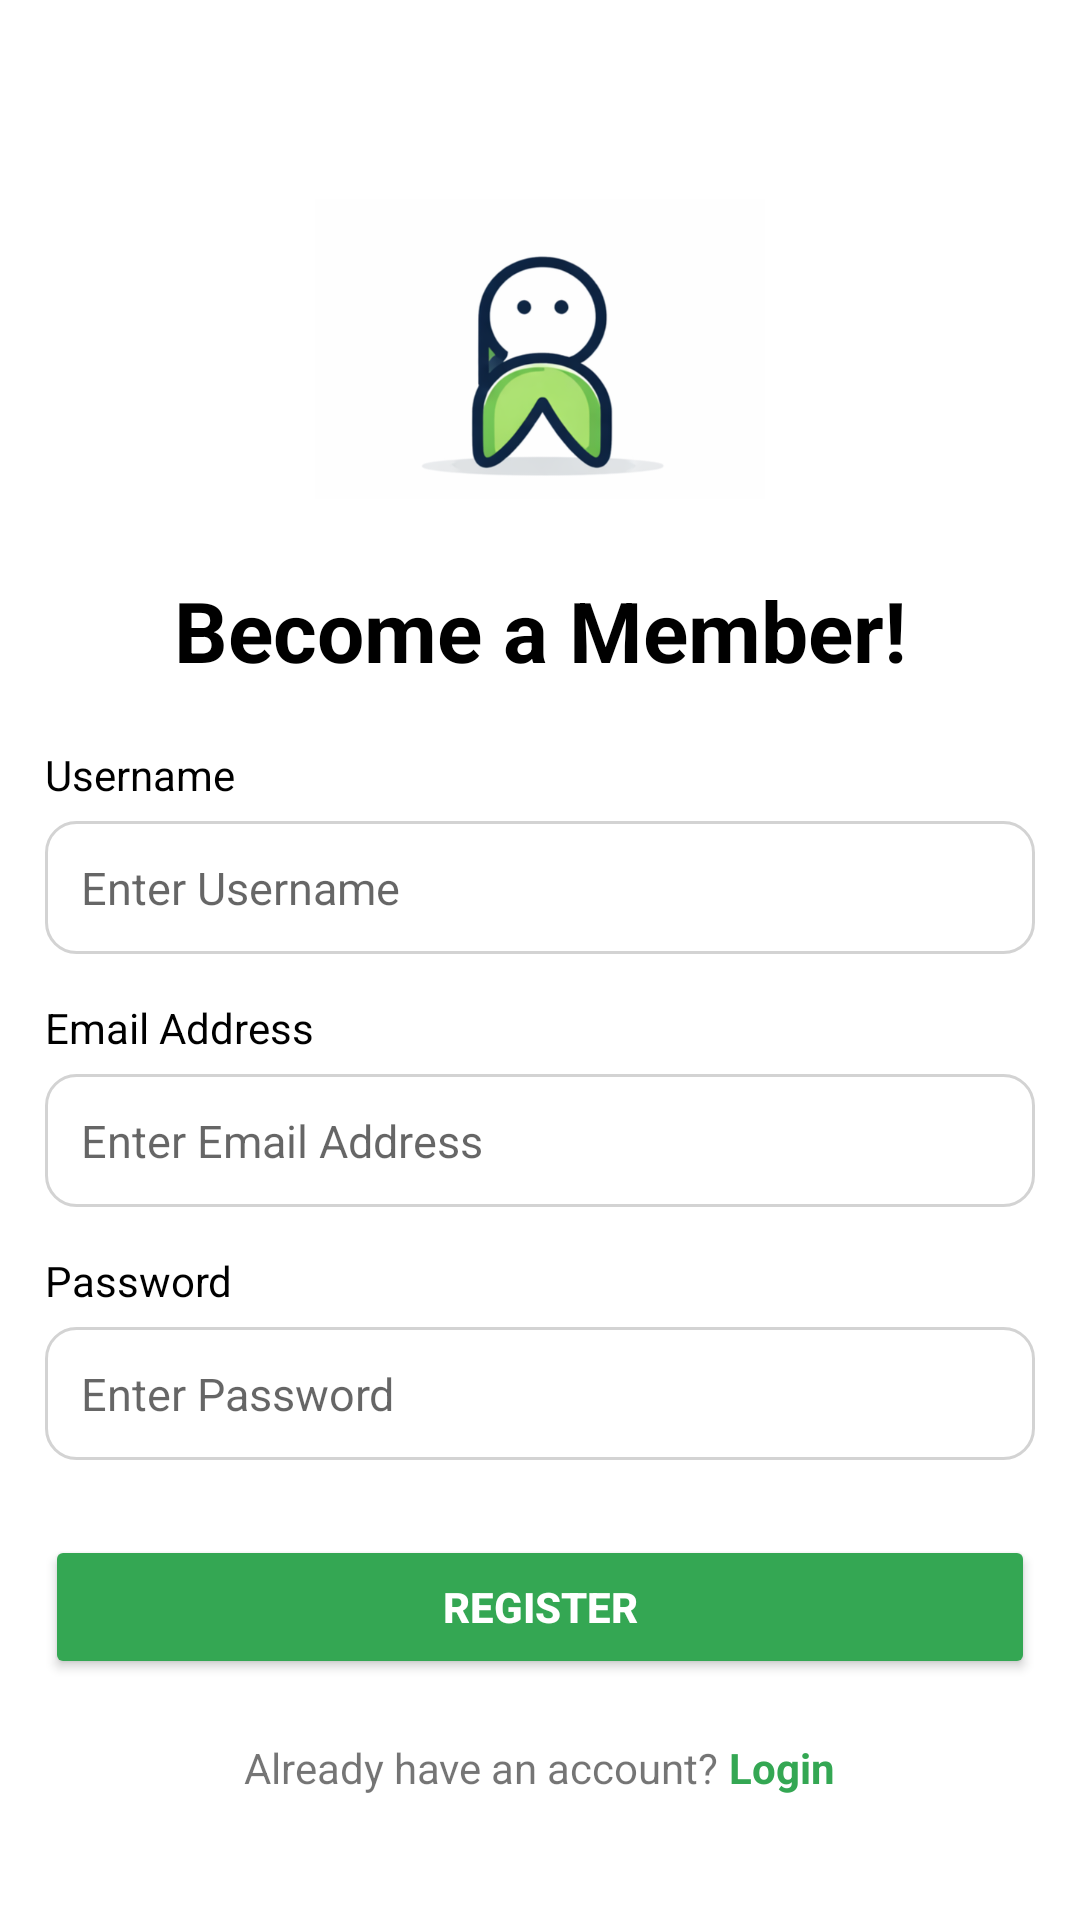

Android layout source for this screen:
<!-- AndroidManifest.xml: application theme Theme.BUDGETAPP -->
<!-- res/layout/activity_register.xml -->
<?xml version="1.0" encoding="utf-8"?>
<LinearLayout xmlns:android="http://schemas.android.com/apk/res/android"
    xmlns:app="http://schemas.android.com/apk/res-auto"
    xmlns:tools="http://schemas.android.com/tools"
    android:id="@+id/main"
    android:layout_width="match_parent"
    android:layout_height="match_parent"
    android:padding="15dp"
    android:orientation="vertical"
    android:gravity="center"
    android:background="#FFFFFF"
    tools:context=".RegisterActivity">


    <ImageView
        android:layout_width="150dp"
        android:layout_height="150dp"
        android:src="@drawable/bwlogo" />

    <TextView
       android:text="Become a Member!"
       android:gravity="center"
       android:textSize="28sp"
       android:textStyle="bold"
       android:textColor="@color/black"
       android:layout_width="match_parent"
       android:layout_height="wrap_content"
       android:layout_marginBottom="20dp"/>

    
    <TextView
        android:layout_width="match_parent"
        android:layout_height="wrap_content"
        android:text="Username"
        android:textSize="14sp"
        android:textColor="@color/black" />

    <EditText
        android:id="@+id/registerName"
        android:layout_width="match_parent"
        android:layout_height="wrap_content"
        android:layout_marginTop="6dp"
        android:background="@drawable/shapes"
        android:padding="12dp"
        android:hint="Enter Username"
        android:inputType="textPersonName"
        android:textColor="@color/black"
        android:textSize="15sp" />

    
    <TextView
        android:layout_width="match_parent"
        android:layout_height="wrap_content"
        android:layout_marginTop="15dp"
        android:text="Email Address"
        android:textSize="14sp"
        android:textColor="@color/black" />

    <EditText
        android:id="@+id/registerEmail"
        android:layout_width="match_parent"
        android:layout_height="wrap_content"
        android:layout_marginTop="6dp"
        android:background="@drawable/shapes"
        android:padding="12dp"
        android:hint="Enter Email Address"
        android:inputType="textEmailAddress"
        android:textColor="@color/black"
        android:textSize="15sp" />


    <TextView
        android:layout_width="match_parent"
        android:layout_height="wrap_content"
        android:layout_marginTop="15dp"
        android:text="Password"
        android:textSize="14sp"
        android:textColor="@color/black" />

    <EditText
        android:id="@+id/registerPassword"
        android:layout_width="match_parent"
        android:layout_height="wrap_content"
        android:layout_marginTop="6dp"
        android:background="@drawable/shapes"
        android:padding="12dp"
        android:hint="Enter Password"
        android:inputType="textPassword"
        android:textColor="@color/black"
        android:textSize="15sp" />

    
    <Button
        android:id="@+id/btnRegister"
        android:layout_width="match_parent"
        android:layout_height="wrap_content"
        android:layout_marginTop="25dp"
        android:backgroundTint="@color/green"
        android:text="Register"
        android:textColor="@color/white"
        android:textStyle="bold" />

    <LinearLayout
        android:layout_width="match_parent"
        android:layout_height="wrap_content"
        android:layout_marginTop="20dp"
        android:orientation="horizontal"
        android:gravity="center">

        <TextView
            android:layout_width="wrap_content"
            android:layout_height="wrap_content"
            android:text="Already have an account? "
            android:textSize="14sp"/>

        <TextView
            android:id="@+id/tvLoginLink"
            android:layout_width="wrap_content"
            android:layout_height="wrap_content"
            android:text="Login"
            android:textColor="@color/green"
            android:textStyle="bold"
            android:textSize="14sp" />

    </LinearLayout>

</LinearLayout>
<!-- resources referenced by this layout -->
<resources>
  <color name="black">#FF000000</color>
  <color name="green">#34A753</color>
  <color name="white">#FFFFFFFF</color>
  <!-- drawable bwlogo: png bitmap (drawable, 53890 bytes) -->
  <!-- drawable shapes (drawable) -->
  <?xml version="1.0" encoding="utf-8"?>
  <shape xmlns:android="http://schemas.android.com/apk/res/android">
  
      <solid android:color="#FFFFFF"></solid>
      <stroke android:color="#D3D3D3" android:width="1dp"></stroke>
      <corners android:radius="10dp"></corners>
  
  
  </shape>
  <style name="Theme.BUDGETAPP" parent="Base.Theme.BUDGETAPP" />
  <style name="Base.Theme.BUDGETAPP" parent="Theme.AppCompat.Light.NoActionBar">
          
          
      </style>
</resources>
